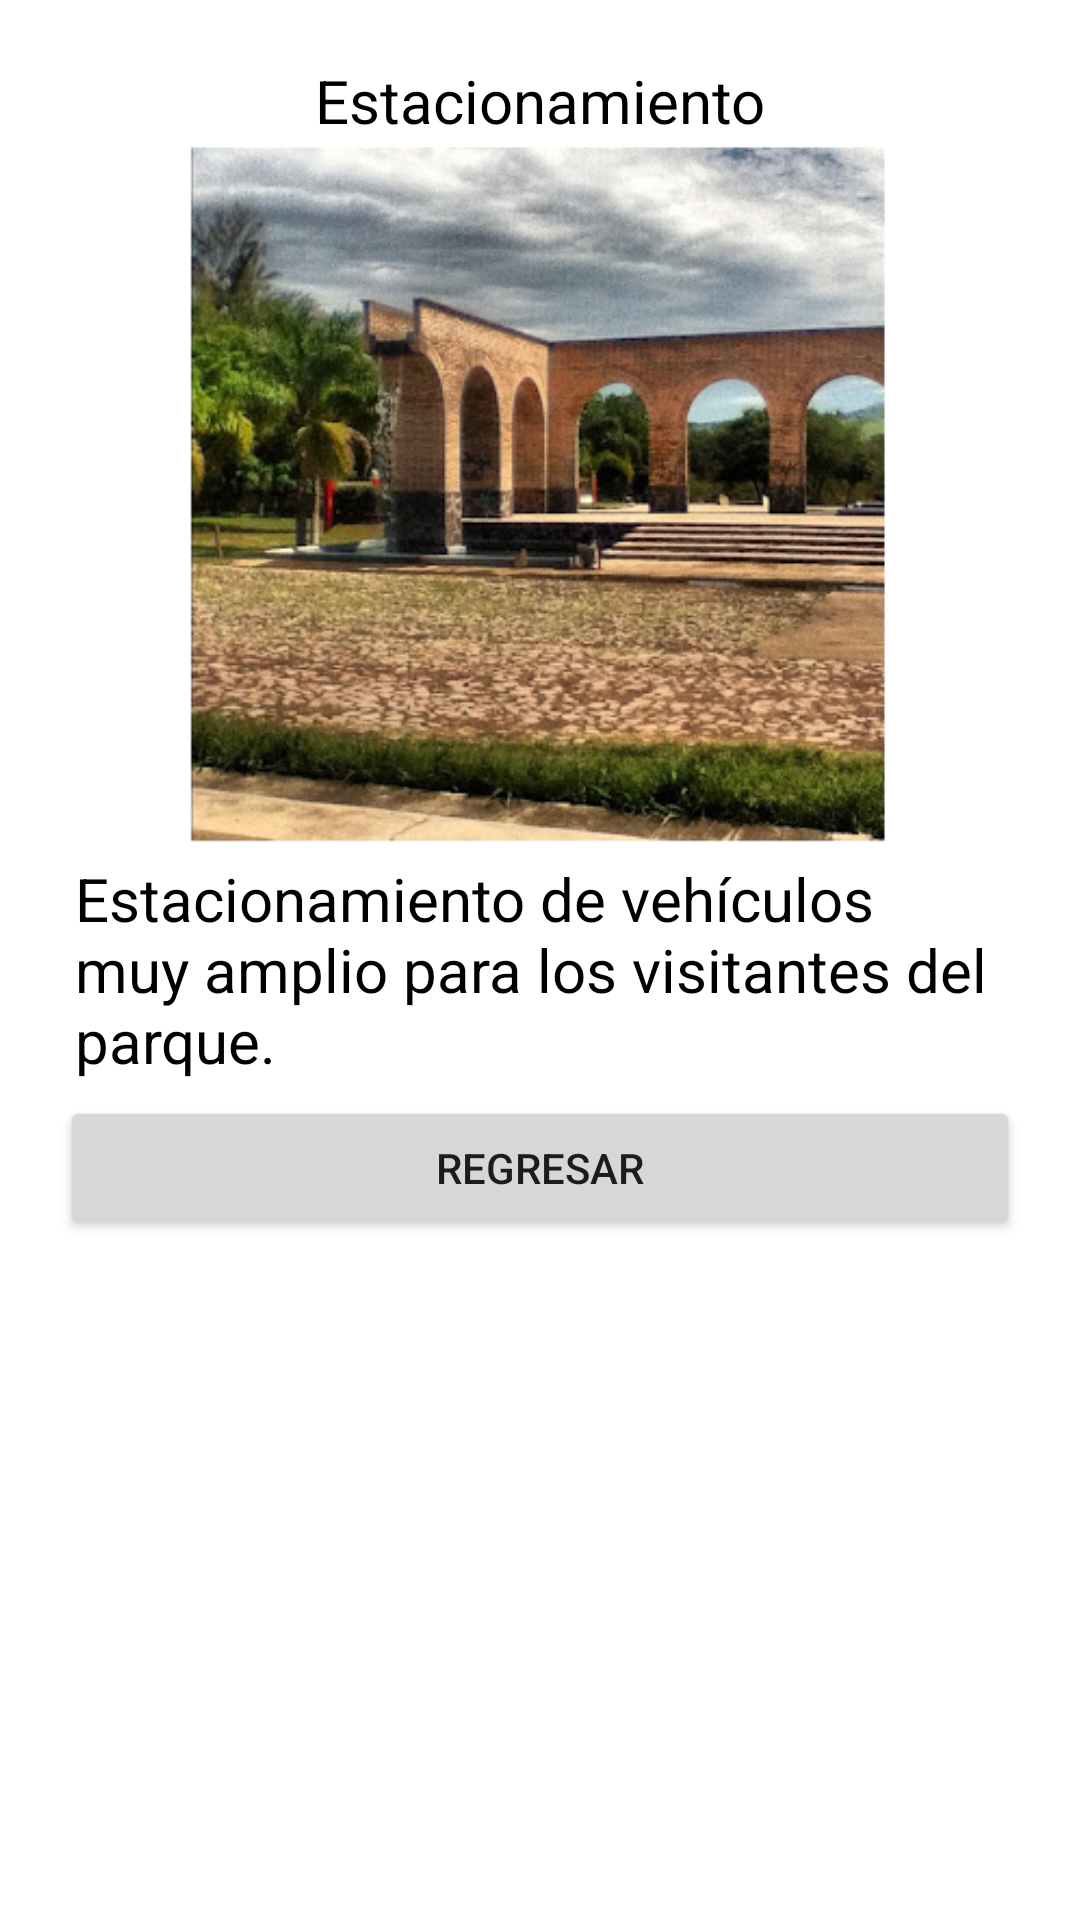

Produce the Android XML layout that renders to this screen, including the resource entries it uses.
<!-- AndroidManifest.xml: application theme Theme.LADM_U5_GeoMapaParque -->
<!-- res/layout/activity_main3.xml -->
<?xml version="1.0" encoding="utf-8"?>
<LinearLayout xmlns:android="http://schemas.android.com/apk/res/android"
    xmlns:app="http://schemas.android.com/apk/res-auto"
    xmlns:tools="http://schemas.android.com/tools"
    android:layout_width="match_parent"
    android:orientation="vertical"
    android:padding="20dp"
    android:layout_height="match_parent"
    tools:context=".MainActivity3">

    <TextView
        android:id="@+id/textView4"
        android:layout_width="match_parent"
        android:layout_height="wrap_content"
        android:gravity="center"
        android:text="@string/estacionamiento"
        android:textColor="@color/black"
        android:textSize="20sp" />

    <ImageView
        android:id="@+id/imageView"
        android:layout_width="match_parent"
        android:layout_height="234dp"
        app:srcCompat="@drawable/estacionamiento"
        android:contentDescription="@string/todo" />

    <TextView
        android:id="@+id/textView5"
        android:layout_width="match_parent"
        android:layout_height="wrap_content"
        android:padding="5dp"
        android:textColor="@color/black"
        android:textSize="20sp"
        android:text="@string/estacionamiento_de_veh_culos_muy_amplio_para_los_visitantes_del_parque" />

    <Button
        android:id="@+id/regresar"
        android:layout_width="match_parent"
        android:layout_height="wrap_content"
        android:padding="5dp"
        android:text="@string/regresar" />

</LinearLayout>
<!-- resources referenced by this layout -->
<resources>
  <!-- drawable estacionamiento: png bitmap (drawable, 283107 bytes) -->
  <string name="estacionamiento">Estacionamiento</string>
  <string name="estacionamiento_de_veh_culos_muy_amplio_para_los_visitantes_del_parque">Estacionamiento de vehículos muy amplio para los visitantes del parque.</string>
  <string name="regresar">Regresar</string>
  <string name="todo">TODO</string>
  <style name="Theme.LADM_U5_GeoMapaParque" parent="Theme.MaterialComponents.DayNight.DarkActionBar">
          
          <item name="colorPrimary">@color/purple_500</item>
          <item name="colorPrimaryVariant">@color/purple_700</item>
          <item name="colorOnPrimary">@color/white</item>
          
          <item name="colorSecondary">@color/teal_200</item>
          <item name="colorSecondaryVariant">@color/teal_700</item>
          <item name="colorOnSecondary">@color/black</item>
          
          <item name="android:statusBarColor" tools:targetApi="l">?attr/colorPrimaryVariant</item>
          
      </style>
  <!-- not gathered from this repository: default colours our renderer supplied (Android Studio template values) -->
  <color name="purple_500">#FF6200EE</color>
  <color name="purple_700">#FF3700B3</color>
  <color name="teal_200">#FF03DAC5</color>
  <color name="teal_700">#FF018786</color>
  <color name="black">#FF000000</color>
  <color name="white">#FFFFFFFF</color>
</resources>
